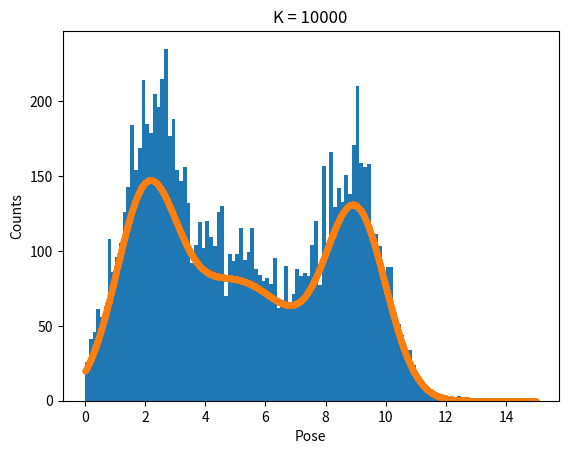

Source code (Python):
# -*- coding: utf-8 -*-
"""
Created on Tue Sep 13 13:45:28 2022

[redacted]
"""

import numpy as np
import math
import matplotlib.pyplot as plt
import time

plt.close("all")


def gauss(x, mu, sigma):
    val = ( 1/( np.sqrt(2*np.pi) *sigma ) ) * np.exp( ((-1/2)*( (x-mu)**2.0 )/ sigma**2.0 ) )
    return val

def uniform():
    return 1/15

def p(x):
    p1 = gauss(x,2.0,1.0)
    p2 = gauss(x,5.0,2.0)
    p3 = gauss(x,9.0,1.0)
    pose = 0.3*p1 + 0.4*p2 + 0.3*p3
    return pose

def initproposal(k):
    poses = np.random.uniform(0,15, k)
    return np.array(poses)


def calcWeight(poses):
    weights = p(poses)/uniform()
    weights = weights/np.sum(weights)
    return np.array(weights)

def resample(weights, poses,k):
    new_samples = np.random.choice(poses,k, p = weights)
    return np.array(new_samples)

def particle():
    poses = initproposal(k)
    weights = calcWeight(poses)
    new_samples = resample(weights,poses,k)
    return new_samples


k = 10000
start_time = time.perf_counter()
result = particle()
end_time = time.perf_counter()
print(f'{(end_time-start_time):.5f}')


#print(len(result))


nej = initproposal(k)
plt.close("all")
plt.figure()
plt.xlabel("Pose")
plt.ylabel("Counts")
plt.title(f"K = {k}")
plt.hist(result, bins =int(math.sqrt(k)))
plt.plot(nej,p(nej)*0.1*k, ".")
plt.show()































